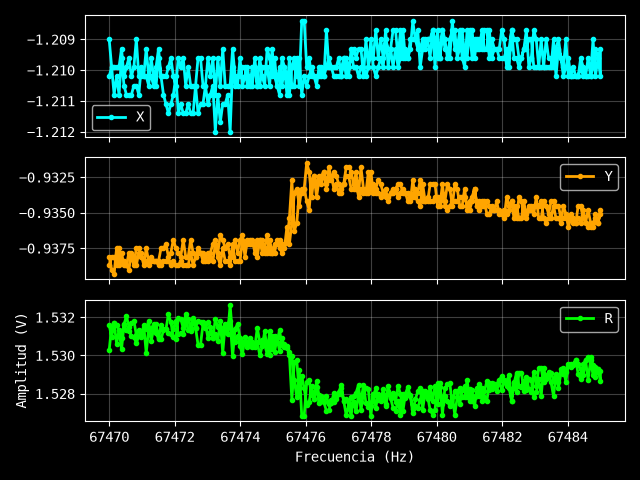

Values plotted in this chart, from the file beside it:
Excitación: 1.8 V
Frecuencia (Hz), X (V), Y (V), R (V)
67470, -1.21, -0.9387, 1.532
67470, -1.21, -0.9381, 1.531
67470, -1.211, -0.9381, 1.532
67470, -1.21, -0.9387, 1.532
67470, -1.211, -0.9375, 1.531
67470, -1.21, -0.9384, 1.531
67470, -1.21, -0.9384, 1.532
67471, -1.211, -0.9387, 1.532
67471, -1.211, -0.9378, 1.532
67471, -1.211, -0.9381, 1.532
67471, -1.21, -0.9387, 1.532
67471, -1.21, -0.9375, 1.531
67471, -1.211, -0.9375, 1.531
67471, -1.21, -0.9381, 1.531
67471, -1.21, -0.9384, 1.531
67471, -1.21, -0.9384, 1.531
67471, -1.21, -0.9387, 1.532
67471, -1.21, -0.9381, 1.531
67471, -1.21, -0.9384, 1.531
67471, -1.21, -0.9384, 1.532
67472, -1.21, -0.9384, 1.531
67472, -1.21, -0.9375, 1.531
67472, -1.211, -0.9375, 1.531
67472, -1.211, -0.9372, 1.531
67472, -1.211, -0.9381, 1.532
67472, -1.211, -0.9378, 1.532
67472, -1.211, -0.9369, 1.531
67472, -1.21, -0.9375, 1.531
67472, -1.211, -0.9378, 1.532
67472, -1.211, -0.9381, 1.532
67472, -1.211, -0.9369, 1.531
67472, -1.211, -0.9381, 1.532
67472, -1.211, -0.9381, 1.532
67472, -1.211, -0.9369, 1.531
67473, -1.211, -0.9378, 1.532
67473, -1.21, -0.9381, 1.531
67473, -1.211, -0.9375, 1.532
67473, -1.211, -0.9378, 1.532
67473, -1.211, -0.9378, 1.532
67473, -1.21, -0.9381, 1.531
67473, -1.211, -0.9378, 1.532
67473, -1.211, -0.9378, 1.532
67473, -1.21, -0.9372, 1.531
67473, -1.212, -0.9369, 1.532
67473, -1.211, -0.9378, 1.532
67473, -1.212, -0.9366, 1.531
67473, -1.211, -0.9369, 1.531
67474, -1.211, -0.9375, 1.532
67474, -1.211, -0.9372, 1.531
67474, -1.212, -0.9381, 1.533
67474, -1.21, -0.9381, 1.531
67474, -1.21, -0.9369, 1.531
67474, -1.21, -0.9378, 1.531
67474, -1.21, -0.9369, 1.53
67474, -1.21, -0.9366, 1.53
67474, -1.21, -0.9381, 1.531
67474, -1.21, -0.9369, 1.531
67474, -1.21, -0.9369, 1.53
67474, -1.21, -0.9369, 1.531
... 341 more rows
